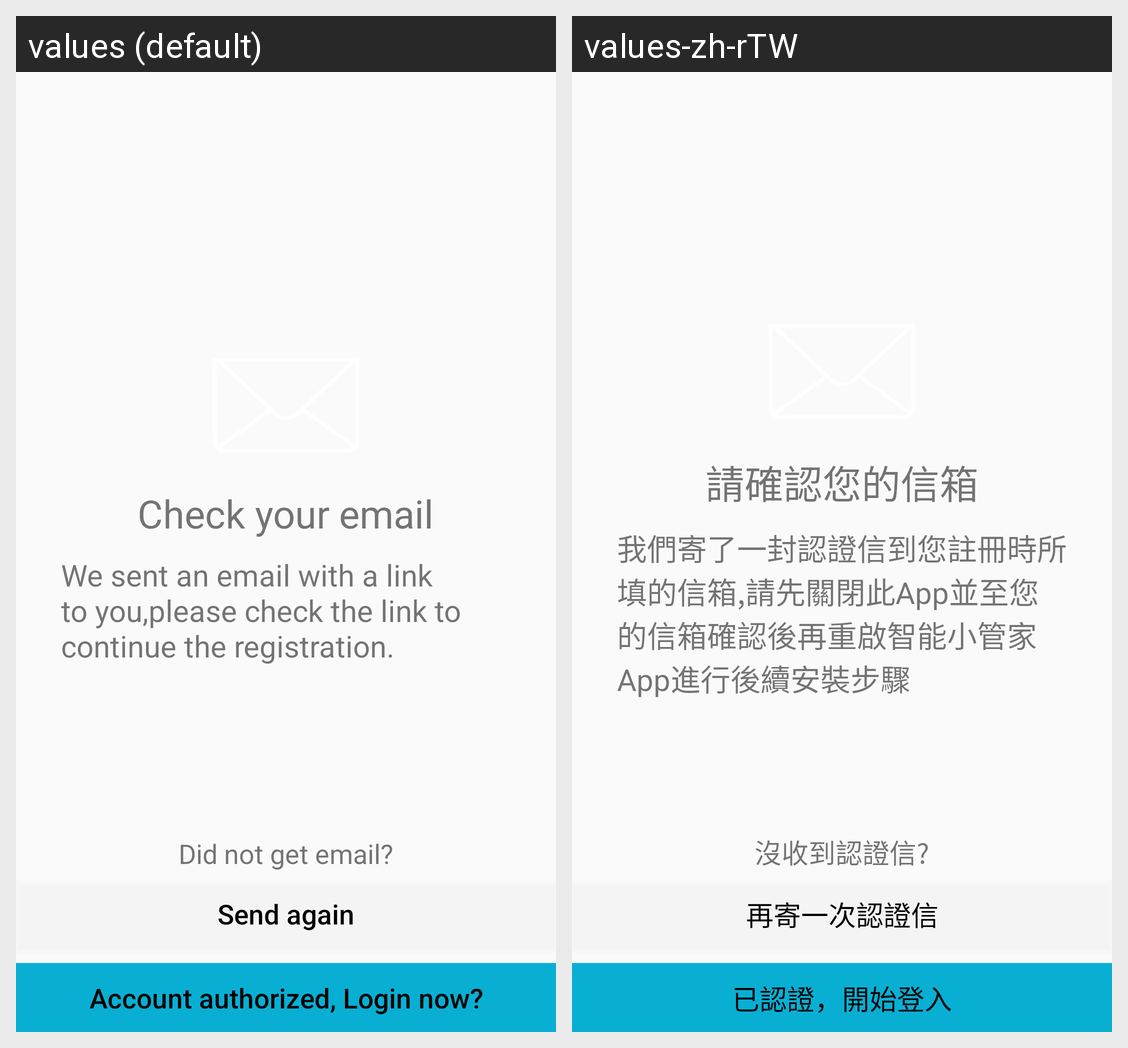

The Android screen above is rendered under two locales of the same app. Produce the string resources it draws, with the default and per-locale values.
Android screen res/layout/login_confirm_mail.xml rendered under 2 locales, left to right: values (default), values-zh-rTW. Device: Nexus 5 (rendered at 1080×1920; each locale shown at half size, 540×960, under a caption strip naming it); theme AppTheme.
Strings drawn on this screen, with the default value and each locale's value (text and hints the layout hard-codes, and strings that could not be matched under every locale, appear in the picture but are not listed):

confirm_email
  values: Check your email
  values-zh-rTW: 請確認您的信箱

confirm_email_hint1
  values: We sent an email with a link to you,please check the link to continue the registration.
  values-zh-rTW: 我們寄了一封認證信到您註冊時所填的信箱,請先關閉此App並至您的信箱確認後再重啟智能小管家App進行後續安裝步驟

confirm_email_hint3
  values: Did not get email?
  values-zh-rTW: 沒收到認證信?

confirm_email_send_again
  values: Send again
  values-zh-rTW: 再寄一次認證信

confirm_email_start_now
  values: Account authorized, Login now?
  values-zh-rTW: 已認證，開始登入
